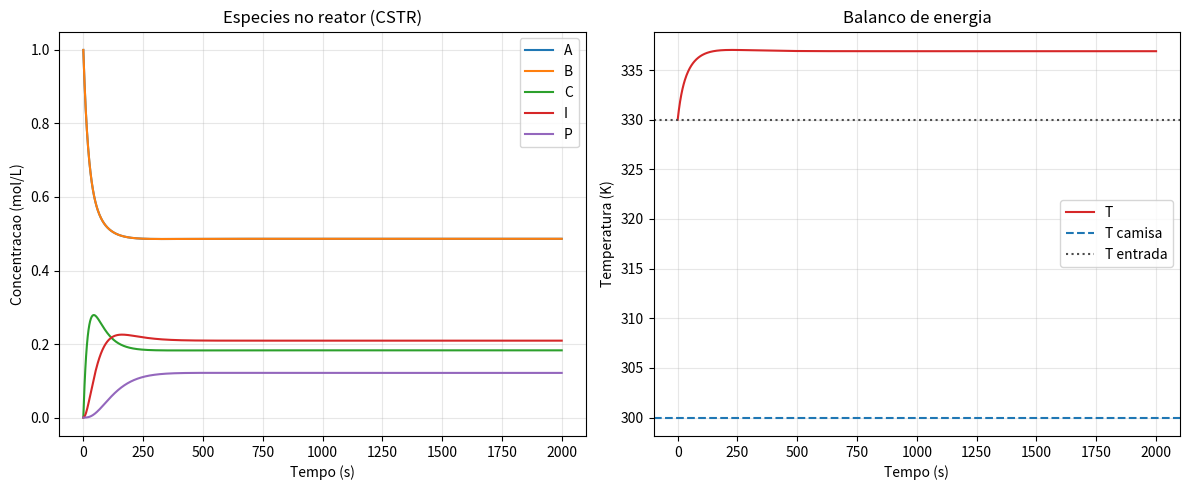

Here is the Python script that generated this plot:
"""
Exercicio proposto
------------------
Simular um reator liquido ideal, operando como Batch ou CSTR, para a rede:

    A + B <-> C -> I -> P

A primeira etapa e elementar reversivel e de segunda ordem na direcao direta.
As etapas seguintes sao elementares irreversiveis e de primeira ordem.
O modelo inclui dependencia da temperatura por Arrhenius e balanco de energia
com calor de reacao e troca termica com uma camisa.

Unidades principais:
    concentracao: mol/L
    tempo: s
    volume: L
    temperatura: K
    energia: J
"""

from dataclasses import dataclass

import matplotlib.pyplot as plt
import numpy as np
import pandas as pd
from scipy.integrate import solve_ivp


R = 8.314462618  # J/(mol K)


@dataclass(frozen=True)
class ReactorParams:
    mode: str = "CSTR"  # "BATCH" ou "CSTR"

    # Operacao
    V: float = 100.0  # L
    F: float = 1.0  # L/s, usado apenas no CSTR
    rho_cp: float = 4180.0  # J/(L K), aproximacao para mistura aquosa
    UA: float = 250.0  # J/(s K)
    T_coolant: float = 300.0  # K

    # Alimentacao do CSTR
    CA_in: float = 1.0  # mol/L
    CB_in: float = 1.0  # mol/L
    CC_in: float = 0.0  # mol/L
    CI_in: float = 0.0  # mol/L
    CP_in: float = 0.0  # mol/L
    T_in: float = 330.0  # K

    # Condicoes iniciais
    CA0: float = 1.0  # mol/L
    CB0: float = 1.0  # mol/L
    CC0: float = 0.0  # mol/L
    CI0: float = 0.0  # mol/L
    CP0: float = 0.0  # mol/L
    T0: float = 330.0  # K

    # Cinetica em T_ref
    T_ref: float = 330.0  # K
    k1f_ref: float = 0.020  # L/(mol s), A + B -> C
    k1r_ref: float = 0.006  # 1/s, C -> A + B
    k2_ref: float = 0.012  # 1/s, C -> I
    k3_ref: float = 0.004  # 1/s, I -> P

    # Energias de ativacao
    E1f: float = 45_000.0  # J/mol
    E1r: float = 40_000.0  # J/mol
    E2: float = 55_000.0  # J/mol
    E3: float = 50_000.0  # J/mol

    # Entalpias de reacao, na direcao escrita
    dH1: float = -50_000.0  # J/mol, A + B -> C
    dH2: float = -30_000.0  # J/mol, C -> I
    dH3: float = -20_000.0  # J/mol, I -> P


def arrhenius(k_ref, E, T, T_ref):
    """Constante cinetica em T usando forma relativa da equacao de Arrhenius."""
    T = max(float(T), 1.0)
    return k_ref * np.exp((-E / R) * (1.0 / T - 1.0 / T_ref))


def kinetic_constants(T, p):
    return {
        "k1f": arrhenius(p.k1f_ref, p.E1f, T, p.T_ref),
        "k1r": arrhenius(p.k1r_ref, p.E1r, T, p.T_ref),
        "k2": arrhenius(p.k2_ref, p.E2, T, p.T_ref),
        "k3": arrhenius(p.k3_ref, p.E3, T, p.T_ref),
    }


def reaction_rates(y, p):
    CA, CB, CC, CI, CP, T = np.maximum(y, 0.0)
    k = kinetic_constants(T, p)

    r1f = k["k1f"] * CA * CB
    r1r = k["k1r"] * CC
    r1 = r1f - r1r
    r2 = k["k2"] * CC
    r3 = k["k3"] * CI

    return r1, r2, r3, k


def reactor_rhs(t, y, p):
    CA, CB, CC, CI, CP, T = np.maximum(y, 0.0)
    r1, r2, r3, _ = reaction_rates(y, p)

    dCA = -r1
    dCB = -r1
    dCC = r1 - r2
    dCI = r2 - r3
    dCP = r3

    heat_reaction = -(p.dH1 * r1 + p.dH2 * r2 + p.dH3 * r3) / p.rho_cp
    heat_exchange = p.UA * (p.T_coolant - T) / (p.rho_cp * p.V)
    dT = heat_reaction + heat_exchange

    if p.mode.upper() == "CSTR":
        dilution = p.F / p.V
        dCA += dilution * (p.CA_in - CA)
        dCB += dilution * (p.CB_in - CB)
        dCC += dilution * (p.CC_in - CC)
        dCI += dilution * (p.CI_in - CI)
        dCP += dilution * (p.CP_in - CP)
        dT += dilution * (p.T_in - T)
    elif p.mode.upper() != "BATCH":
        raise ValueError("mode deve ser 'BATCH' ou 'CSTR'.")

    return np.array([dCA, dCB, dCC, dCI, dCP, dT])


def simulate(p, t_final=2000.0, n_points=1200):
    y0 = np.array([p.CA0, p.CB0, p.CC0, p.CI0, p.CP0, p.T0], dtype=float)
    t_eval = np.linspace(0.0, t_final, n_points)

    sol = solve_ivp(
        reactor_rhs,
        (0.0, t_final),
        y0,
        args=(p,),
        method="BDF",
        t_eval=t_eval,
        rtol=1e-8,
        atol=1e-10,
    )

    if not sol.success:
        raise RuntimeError(f"Falha na integracao: {sol.message}")

    return sol


def summarize(sol, p):
    names = ["A", "B", "C", "I", "P", "T"]
    final = sol.y[:, -1]
    df_final = pd.DataFrame({"variavel": names, "valor_final": final})

    k_final = kinetic_constants(final[-1], p)
    df_k = pd.DataFrame(
        {
            "constante": list(k_final.keys()),
            "valor": list(k_final.values()),
            "unidade": ["L/(mol s)", "1/s", "1/s", "1/s"],
        }
    )

    CA_ref = p.CA_in if p.mode.upper() == "CSTR" else p.CA0
    conversion_A = (CA_ref - final[0]) / CA_ref
    max_temperature = np.max(sol.y[-1])
    max_I = np.max(sol.y[3])

    print("\n=== Exercicio: A + B <-> C -> I -> P com balanco de energia ===")
    print(f"Modo de operacao: {p.mode.upper()}")
    print(f"Tempo final: {sol.t[-1]:.1f} s")
    print(f"Conversao aparente de A: {conversion_A:.4f}")
    print(f"Temperatura maxima: {max_temperature:.2f} K")
    print(f"Maior acumulo de intermediario I: {max_I:.4e} mol/L")

    print("\nConstantes cineticas na temperatura final:")
    print(df_k.to_string(index=False))

    print("\nEstado final:")
    print(df_final.to_string(index=False))


def plot_results(sol, p):
    t = sol.t
    CA, CB, CC, CI, CP, T = sol.y

    fig, axes = plt.subplots(1, 2, figsize=(12, 5))

    axes[0].plot(t, CA, label="A")
    axes[0].plot(t, CB, label="B")
    axes[0].plot(t, CC, label="C")
    axes[0].plot(t, CI, label="I")
    axes[0].plot(t, CP, label="P")
    axes[0].set_xlabel("Tempo (s)")
    axes[0].set_ylabel("Concentracao (mol/L)")
    axes[0].set_title(f"Especies no reator ({p.mode.upper()})")
    axes[0].grid(alpha=0.3)
    axes[0].legend()

    axes[1].plot(t, T, color="tab:red", label="T")
    axes[1].axhline(p.T_coolant, color="tab:blue", linestyle="--", label="T camisa")
    if p.mode.upper() == "CSTR":
        axes[1].axhline(p.T_in, color="0.3", linestyle=":", label="T entrada")
    axes[1].set_xlabel("Tempo (s)")
    axes[1].set_ylabel("Temperatura (K)")
    axes[1].set_title("Balanco de energia")
    axes[1].grid(alpha=0.3)
    axes[1].legend()

    plt.tight_layout()
    plt.show()


def main():
    params = ReactorParams(mode="CSTR")
    sol = simulate(params)
    summarize(sol, params)
    plot_results(sol, params)


if __name__ == "__main__":
    main()
